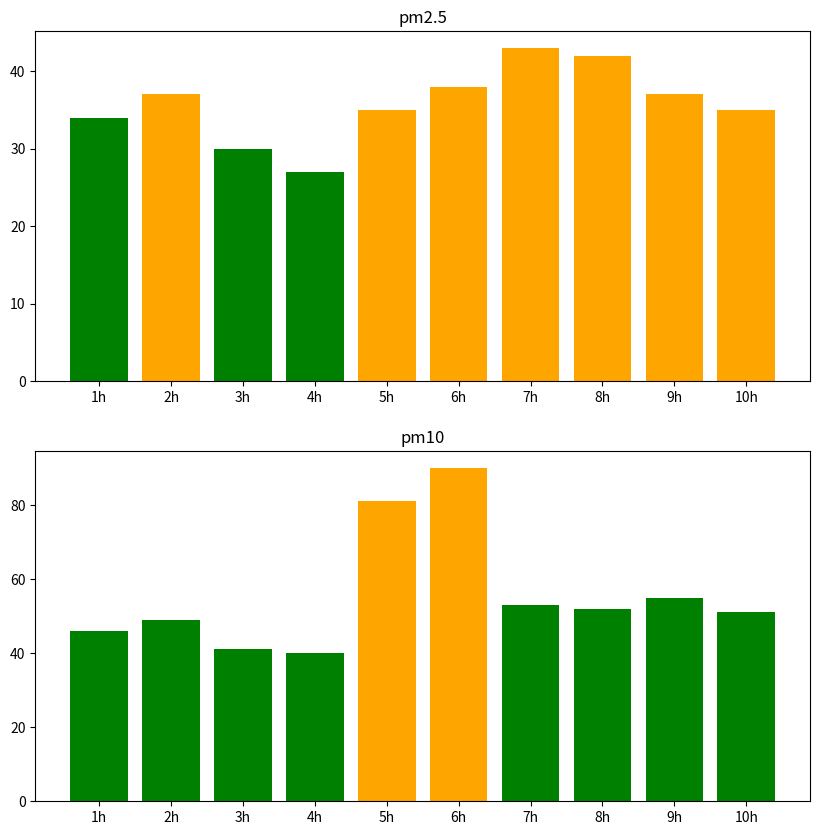

The matplotlib source for this figure:
# [redacted]
#Email: [email redacted]
# [redacted]
# [redacted]

import  numpy as np
import  matplotlib.pyplot as plt

hour=['1h','2h','3h','4h','5h','6h','7h','8h','9h','10h']
pm25=np.array([34,37,30,27,35,38,43,42,37,35])
pm10=np.array([46,49,41,40,81,90,53,52,55,51])
#Set the picture horizontal and vertical size
plt.figure(figsize=(10,10))
#1 of 2 rows
plt.subplot(2,1,1)

for i in range(10):
    
    if pm25[i]<15:
        plt.bar(hour[i],pm25[i],color='blue')
    elif 15<=pm25[i]<35:
        plt.bar(hour[i],pm25[i],color='green')
    elif 35<=pm25[i]<75:
        plt.bar(hour[i],pm25[i],color='orange')
    elif pm25[i]>=75:
        plt.bar(hour[i],pm25[i],color='red')

plt.title('pm2.5')
#2 of 2 rows
plt.subplot(2,1,2)

for i in range(10):
    if pm10[i]<30:
        plt.bar(hour[i],pm10[i],color='blue')
    elif 30<=pm10[i]<80:
        plt.bar(hour[i],pm10[i],color='green')
    elif 80<=pm10[i]<150:
        plt.bar(hour[i],pm10[i],color='orange')
    elif pm10[i]>=150:
        plt.bar(hour[i],pm10[i],color='red')

plt.title('pm10')
plt.show()

